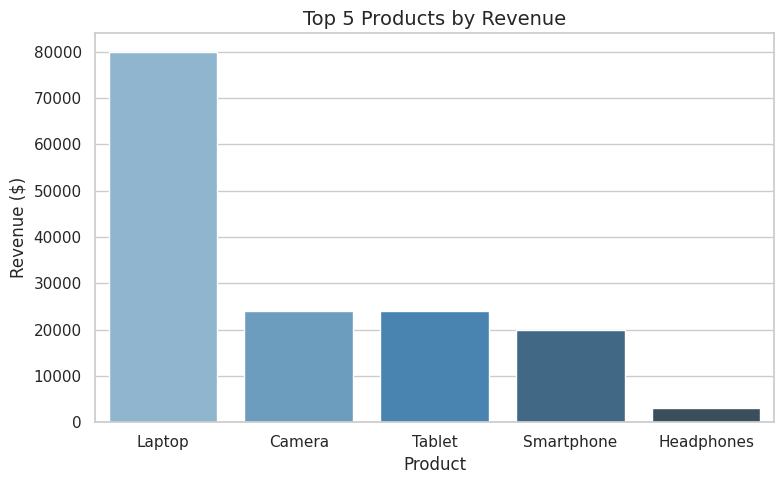
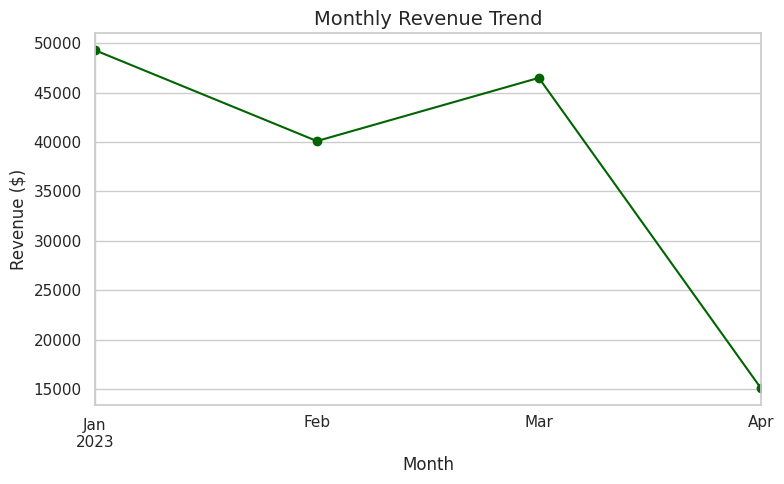
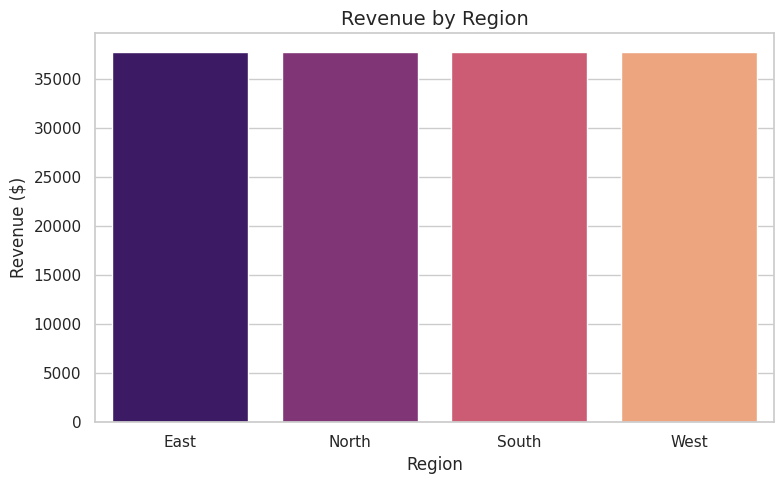

The script that saved these images, in order:
# sales_analysis.py

import pandas as pd
import matplotlib.pyplot as plt
import seaborn as sns
from datetime import datetime
from matplotlib.backends.backend_pdf import PdfPages

# ---------------------------------------------------------------------
# Step 1: Load Data
# ---------------------------------------------------------------------
# Replace this with your actual dataset if available
data = {
    "OrderDate": pd.date_range(start="2023-01-01", periods=100, freq="D"),
    "Region": ["North", "South", "East", "West"] * 25,
    "Product": ["Laptop", "Headphones", "Smartphone", "Camera", "Tablet"] * 20,
    "Quantity": [5, 3, 2, 4, 6] * 20,
    "UnitPrice": [800, 50, 500, 300, 200] * 20,
}

df = pd.DataFrame(data)

# Add calculated columns
df["Revenue"] = df["Quantity"] * df["UnitPrice"]
df["Month"] = df["OrderDate"].dt.to_period("M")

# ---------------------------------------------------------------------
# Step 2: Compute KPIs
# ---------------------------------------------------------------------
total_revenue = df["Revenue"].sum()
average_order_value = df["Revenue"].mean()
region_sales = df.groupby("Region")["Revenue"].sum()
top_region = region_sales.idxmax()
top_region_value = region_sales.max()

kpi_summary = pd.DataFrame({
    "KPI": ["Total Revenue", "Average Order Value", "Top Region"],
    "Value": [
        f"${total_revenue:,.2f}",
        f"${average_order_value:,.2f}",
        f"{top_region} (${top_region_value:,.2f})"
    ]
})

# ---------------------------------------------------------------------
# Step 3: Business Insights
# ---------------------------------------------------------------------
top_products = df.groupby("Product")["Revenue"].sum().sort_values(ascending=False).head(5)
monthly_revenue = df.groupby("Month")["Revenue"].sum()
region_revenue = df.groupby("Region")["Revenue"].sum()

# ---------------------------------------------------------------------
# Step 4: Print Console Output
# ---------------------------------------------------------------------
print("\n================ SALES ANALYSIS REPORT ================\n")

print("📊 KEY PERFORMANCE INDICATORS:")
print(kpi_summary.to_string(index=False))

print("\n🏆 TOP 5 PRODUCTS BY REVENUE:")
print(top_products.reset_index().rename(columns={"index": "Product", "Revenue": "Revenue ($)"}).to_string(index=False))

print("\n📈 MONTHLY REVENUE TREND:")
print(monthly_revenue.reset_index().rename(columns={"Month": "Month", "Revenue": "Revenue ($)"}).to_string(index=False))

print("\n🌎 REVENUE BY REGION:")
print(region_revenue.reset_index().rename(columns={"Region": "Region", "Revenue": "Revenue ($)"}).to_string(index=False))

# ---------------------------------------------------------------------
# Step 5: Visualization + PDF Export
# ---------------------------------------------------------------------
sns.set_theme(style="whitegrid")

with PdfPages("sales_summary.pdf") as pdf:
    # Top Products
    plt.figure(figsize=(8, 5))
    sns.barplot(x=top_products.index, y=top_products.values, palette="Blues_d")
    plt.title("Top 5 Products by Revenue", fontsize=14)
    plt.ylabel("Revenue ($)")
    plt.xlabel("Product")
    plt.tight_layout()
    pdf.savefig()
    plt.show()

    # Monthly Trend
    plt.figure(figsize=(8, 5))
    monthly_revenue.plot(marker="o", color="darkgreen")
    plt.title("Monthly Revenue Trend", fontsize=14)
    plt.ylabel("Revenue ($)")
    plt.xlabel("Month")
    plt.grid(True)
    plt.tight_layout()
    pdf.savefig()
    plt.show()

    # Region Revenue
    plt.figure(figsize=(8, 5))
    sns.barplot(x=region_revenue.index, y=region_revenue.values, palette="magma")
    plt.title("Revenue by Region", fontsize=14)
    plt.ylabel("Revenue ($)")
    plt.xlabel("Region")
    plt.tight_layout()
    pdf.savefig()
    plt.show()

    # Summary Table
    fig, ax = plt.subplots(figsize=(8, 4))
    plt.axis("off")
    table = ax.table(cellText=kpi_summary.values,
                     colLabels=kpi_summary.columns,
                     cellLoc='center',
                     loc='center')
    table.auto_set_font_size(False)
    table.set_fontsize(11)
    table.scale(1.2, 1.5)
    plt.title("Sales Performance KPIs", fontsize=14, pad=20)
    pdf.savefig()
    plt.close()

print("\n✅ Sales Analysis Complete! PDF summary saved as 'sales_summary.pdf'\n")
